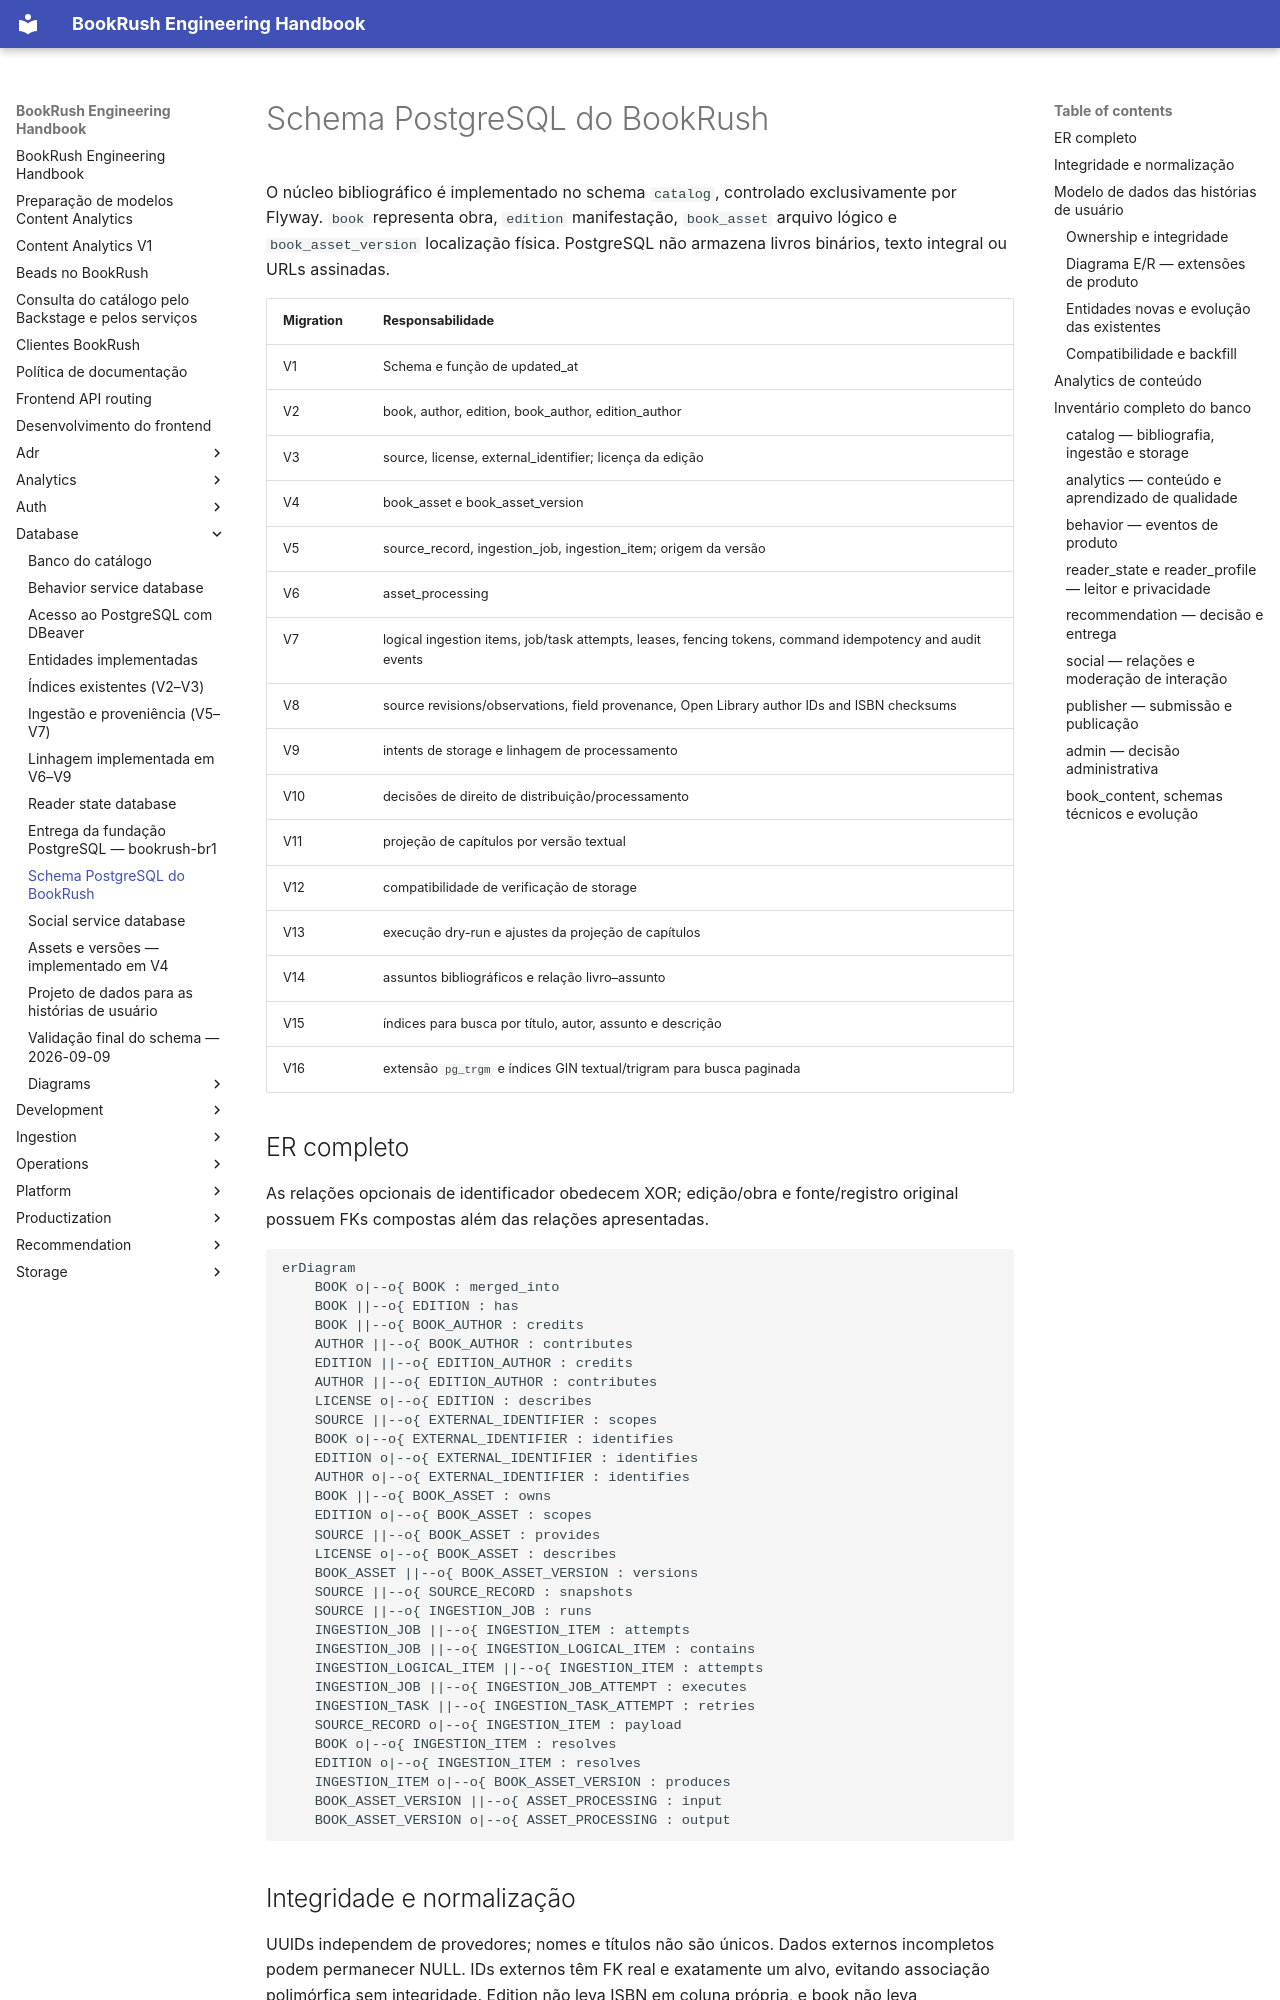

repository: jvteodoro/BookRush · page: database/schema/index.html · generator: mkdocs

# Schema PostgreSQL do BookRush

O núcleo bibliográfico é implementado no schema `catalog`, controlado
exclusivamente por Flyway. `book` representa obra, `edition` manifestação,
`book_asset` arquivo lógico e `book_asset_version` localização física.
PostgreSQL não armazena livros binários, texto integral ou URLs assinadas.

| Migration | Responsabilidade |
|---|---|
| V1 | Schema e função de updated_at |
| V2 | book, author, edition, book_author, edition_author |
| V3 | source, license, external_identifier; licença da edição |
| V4 | book_asset e book_asset_version |
| V5 | source_record, ingestion_job, ingestion_item; origem da versão |
| V6 | asset_processing |
| V7 | logical ingestion items, job/task attempts, leases, fencing tokens, command idempotency and audit events |
| V8 | source revisions/observations, field provenance, Open Library author IDs and ISBN checksums |
| V9 | intents de storage e linhagem de processamento |
| V10 | decisões de direito de distribuição/processamento |
| V11 | projeção de capítulos por versão textual |
| V12 | compatibilidade de verificação de storage |
| V13 | execução dry-run e ajustes da projeção de capítulos |
| V14 | assuntos bibliográficos e relação livro–assunto |
| V15 | índices para busca por título, autor, assunto e descrição |
| V16 | extensão `pg_trgm` e índices GIN textual/trigram para busca paginada |

## ER completo

As relações opcionais de identificador obedecem XOR; edição/obra e fonte/registro
original possuem FKs compostas além das relações apresentadas.

```mermaid
erDiagram
    BOOK o|--o{ BOOK : merged_into
    BOOK ||--o{ EDITION : has
    BOOK ||--o{ BOOK_AUTHOR : credits
    AUTHOR ||--o{ BOOK_AUTHOR : contributes
    EDITION ||--o{ EDITION_AUTHOR : credits
    AUTHOR ||--o{ EDITION_AUTHOR : contributes
    LICENSE o|--o{ EDITION : describes
    SOURCE ||--o{ EXTERNAL_IDENTIFIER : scopes
    BOOK o|--o{ EXTERNAL_IDENTIFIER : identifies
    EDITION o|--o{ EXTERNAL_IDENTIFIER : identifies
    AUTHOR o|--o{ EXTERNAL_IDENTIFIER : identifies
    BOOK ||--o{ BOOK_ASSET : owns
    EDITION o|--o{ BOOK_ASSET : scopes
    SOURCE ||--o{ BOOK_ASSET : provides
    LICENSE o|--o{ BOOK_ASSET : describes
    BOOK_ASSET ||--o{ BOOK_ASSET_VERSION : versions
    SOURCE ||--o{ SOURCE_RECORD : snapshots
    SOURCE ||--o{ INGESTION_JOB : runs
    INGESTION_JOB ||--o{ INGESTION_ITEM : attempts
    INGESTION_JOB ||--o{ INGESTION_LOGICAL_ITEM : contains
    INGESTION_LOGICAL_ITEM ||--o{ INGESTION_ITEM : attempts
    INGESTION_JOB ||--o{ INGESTION_JOB_ATTEMPT : executes
    INGESTION_TASK ||--o{ INGESTION_TASK_ATTEMPT : retries
    SOURCE_RECORD o|--o{ INGESTION_ITEM : payload
    BOOK o|--o{ INGESTION_ITEM : resolves
    EDITION o|--o{ INGESTION_ITEM : resolves
    INGESTION_ITEM o|--o{ BOOK_ASSET_VERSION : produces
    BOOK_ASSET_VERSION ||--o{ ASSET_PROCESSING : input
    BOOK_ASSET_VERSION o|--o{ ASSET_PROCESSING : output
```
